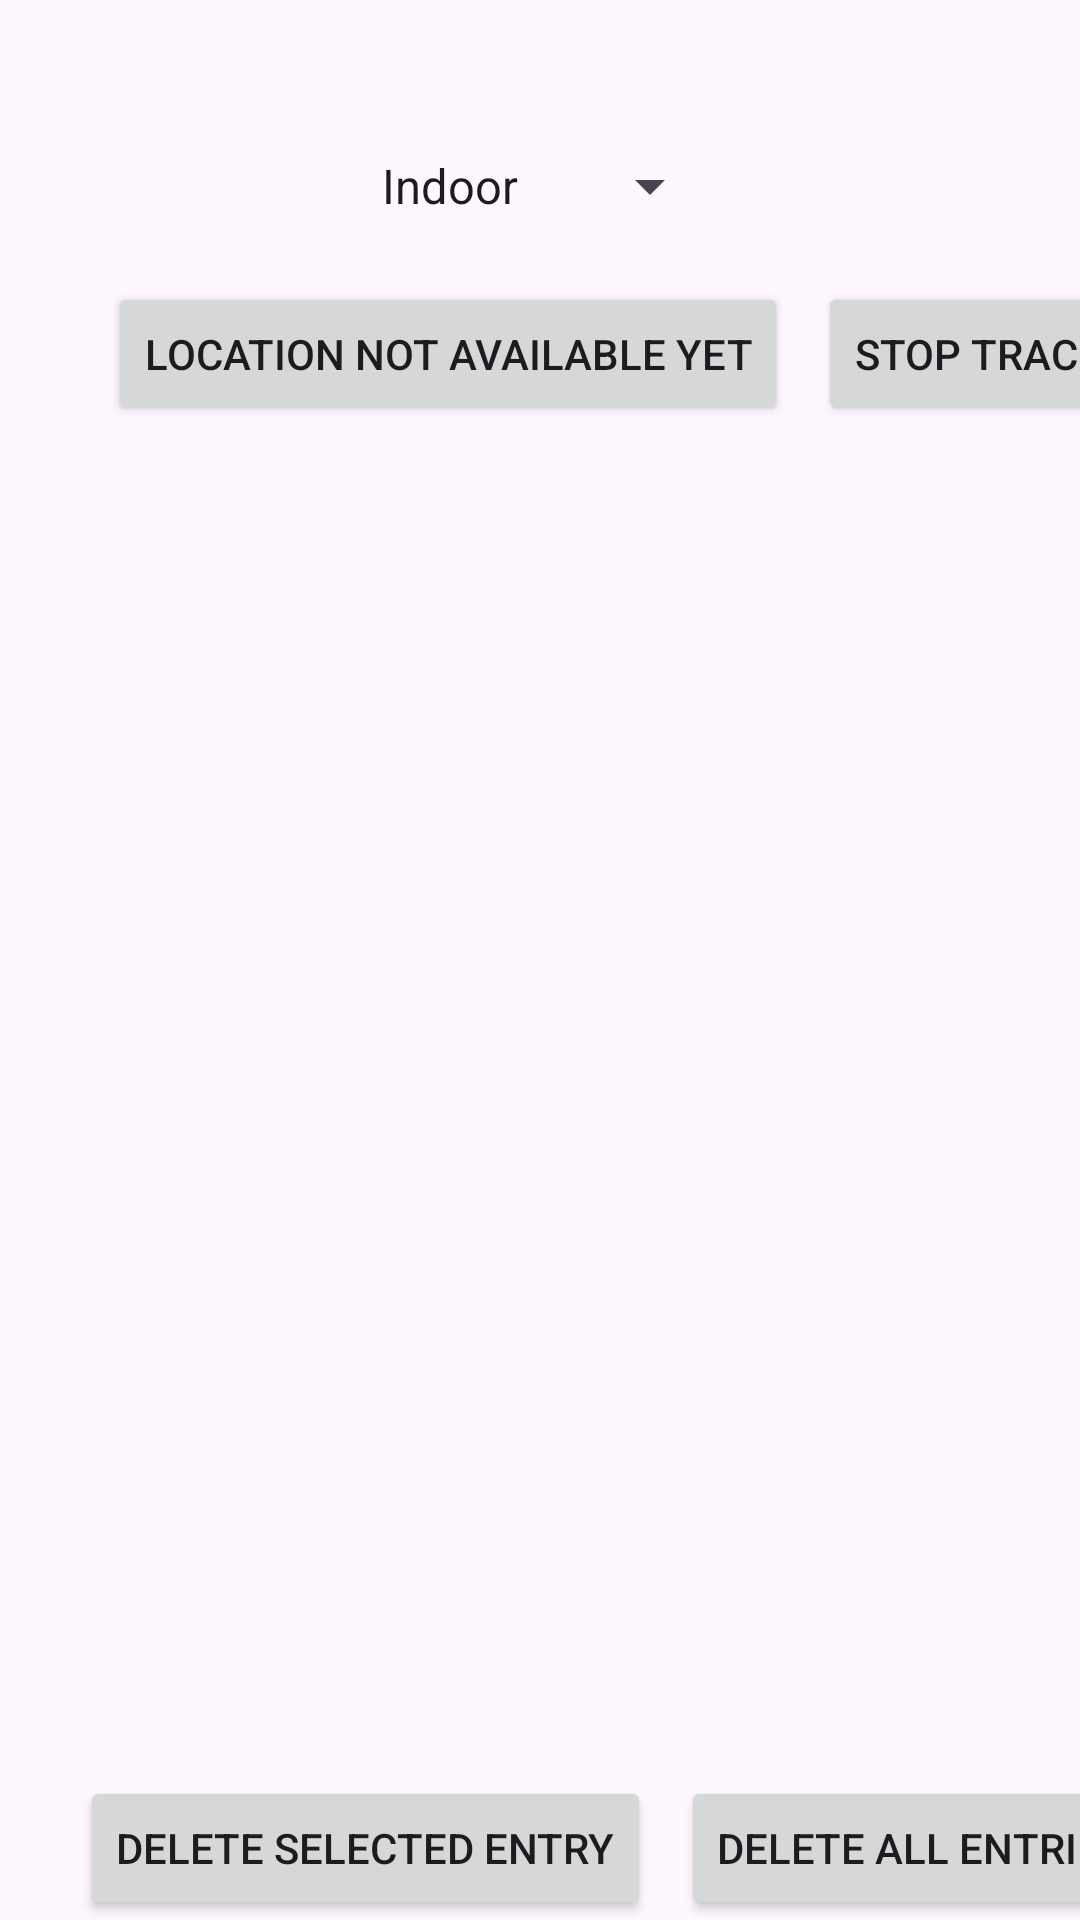

Write the Android layout XML for this screen, with the resource values it uses.
<!-- AndroidManifest.xml: application theme Theme.IOandroid -->
<!-- res/layout/activity_main.xml -->
<?xml version="1.0" encoding="utf-8"?>
<androidx.constraintlayout.widget.ConstraintLayout xmlns:android="http://schemas.android.com/apk/res/android"
    xmlns:app="http://schemas.android.com/apk/res-auto"
    xmlns:tools="http://schemas.android.com/tools"
    android:layout_width="match_parent"
    android:layout_height="match_parent"
    tools:context=".MainActivity">

    <Spinner
        android:id="@+id/spinnerLocation"
        android:layout_width="0dp"
        android:layout_height="wrap_content"
        app:layout_constraintStart_toStartOf="parent"
        app:layout_constraintEnd_toEndOf="parent"
        app:layout_constraintTop_toTopOf="parent"
        android:layout_marginTop="50dp"
        android:entries="@array/location_options"
        app:layout_constraintWidth_default="wrap" />

    <Button
        android:id="@+id/btnTrack"
        android:layout_width="wrap_content"
        android:layout_height="wrap_content"
        android:layout_marginStart="36dp"
        android:layout_marginTop="20dp"
        android:text="Location not available yet"
        app:layout_constraintStart_toStartOf="parent"
        app:layout_constraintTop_toBottomOf="@+id/spinnerLocation" />

    <Button
        android:id="@+id/btnStopTrack"
        android:layout_width="wrap_content"
        android:layout_height="wrap_content"
        app:layout_constraintTop_toTopOf="@+id/btnTrack"
        app:layout_constraintStart_toEndOf="@+id/btnTrack"
        android:layout_marginStart="10dp"
        android:text="Stop Tracking" />


    <ExpandableListView
        android:id="@+id/expandableListView"
        android:layout_width="0dp"
        android:layout_height="0dp"
        android:layout_weight="1"
        android:layout_marginTop="20dp"
        android:layout_marginBottom="20dp"
        app:layout_constraintTop_toBottomOf="@+id/btnTrack"
        app:layout_constraintStart_toStartOf="parent"
        app:layout_constraintEnd_toEndOf="parent"
        app:layout_constraintBottom_toTopOf="@+id/btnDelete"
        app:layout_constraintVertical_bias="1.0"
        android:groupIndicator="@null"
        android:divider="@android:color/darker_gray"
        android:dividerHeight="0.5dp" />


    <Button
        android:id="@+id/btnDelete"
        android:layout_width="wrap_content"
        android:layout_height="wrap_content"
        android:text="Delete Selected Entry"
        app:layout_constraintBottom_toBottomOf="parent"
        app:layout_constraintEnd_toEndOf="parent"
        app:layout_constraintHorizontal_bias="0.157"
        app:layout_constraintStart_toStartOf="parent" />

    <Button
        android:id="@+id/btnDeleteAll"
        android:layout_width="wrap_content"
        android:layout_height="wrap_content"
        app:layout_constraintTop_toTopOf="@+id/btnDelete"
        app:layout_constraintStart_toEndOf="@+id/btnDelete"
        android:layout_marginStart="10dp"
        android:text="Delete All Entries" />

</androidx.constraintlayout.widget.ConstraintLayout>
<!-- resources referenced by this layout -->
<resources>
  <string-array name="location_options">
          <item>Indoor</item>
          <item>Outdoor</item>
      </string-array>
  <style name="Theme.IOandroid" parent="Base.Theme.IOandroid" />
  <style name="Base.Theme.IOandroid" parent="Theme.Material3.DayNight.NoActionBar">
          
          
      </style>
</resources>
